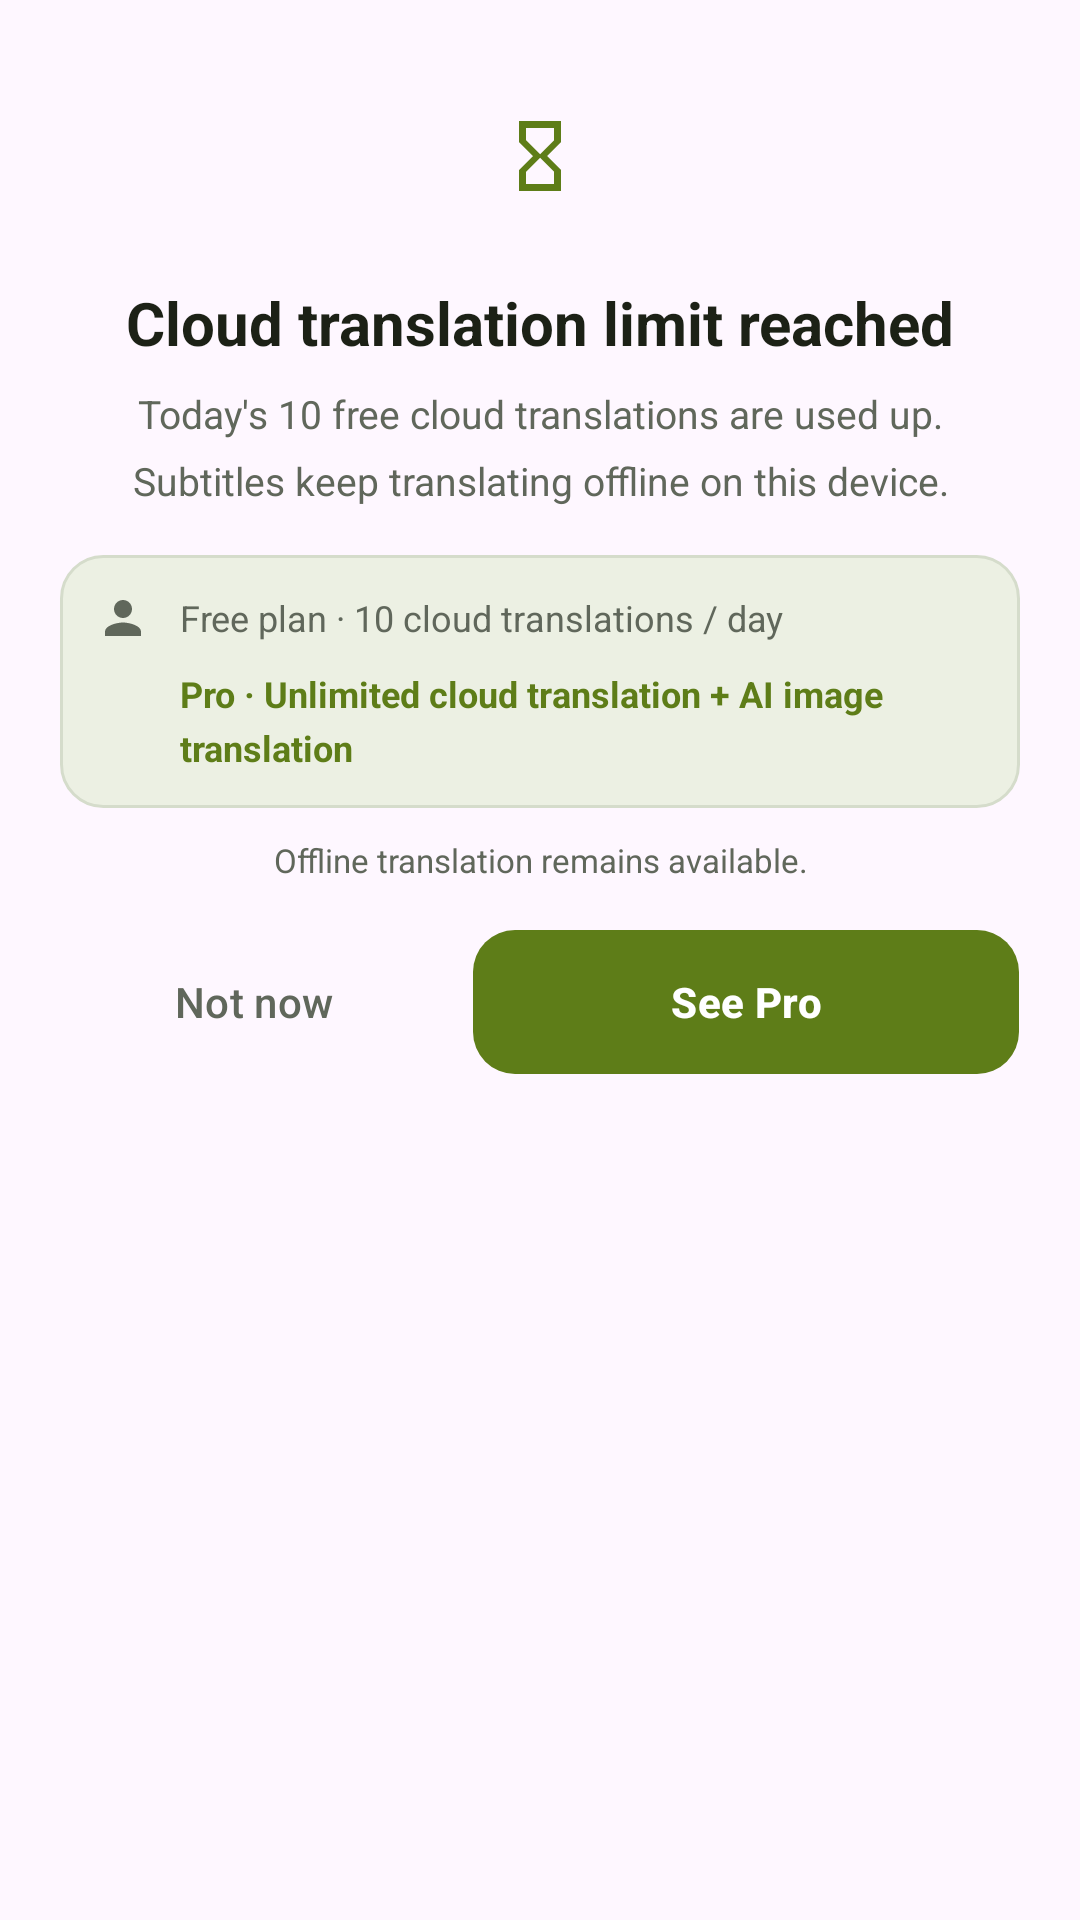

This screen was rendered from an Android layout file. Write that file and the resources it references.
<!-- AndroidManifest.xml: application theme Theme.SubtitleTranslator -->
<!-- res/layout/dialog_cloud_quota_exceeded.xml -->
<?xml version="1.0" encoding="utf-8"?>
<LinearLayout xmlns:android="http://schemas.android.com/apk/res/android"
    xmlns:app="http://schemas.android.com/apk/res-auto"
    android:layout_width="match_parent"
    android:layout_height="wrap_content"
    android:gravity="center_horizontal"
    android:orientation="vertical"
    android:paddingHorizontal="20dp"
    android:paddingTop="24dp"
    android:paddingBottom="8dp">

    <ImageView
        android:layout_width="56dp"
        android:layout_height="56dp"
        android:background="@drawable/bg_avatar"
        android:contentDescription="@null"
        android:padding="14dp"
        android:src="@drawable/ic_hourglass"
        android:tint="@color/accent" />

    <TextView
        android:layout_width="match_parent"
        android:layout_height="wrap_content"
        android:layout_marginTop="14dp"
        android:gravity="center"
        android:text="@string/cloud_quota_exceeded_title"
        android:textColor="@color/text_primary"
        android:textSize="20sp"
        android:textStyle="bold" />

    <TextView
        android:layout_width="match_parent"
        android:layout_height="wrap_content"
        android:layout_marginTop="8dp"
        android:gravity="center"
        android:lineSpacingMultiplier="1.4"
        android:text="@string/cloud_quota_exceeded_message"
        android:textColor="@color/text_secondary"
        android:textSize="13sp" />

    <TextView
        android:id="@+id/tvQuotaReset"
        android:layout_width="match_parent"
        android:layout_height="wrap_content"
        android:layout_marginTop="8dp"
        android:gravity="center"
        android:textColor="@color/accent"
        android:textSize="12sp"
        android:textStyle="bold"
        android:visibility="gone" />

    <LinearLayout
        android:layout_width="match_parent"
        android:layout_height="wrap_content"
        android:layout_marginTop="16dp"
        android:background="@drawable/bg_compare_panel"
        android:orientation="vertical"
        android:padding="12dp">

        <LinearLayout
            android:layout_width="match_parent"
            android:layout_height="wrap_content"
            android:gravity="center_vertical"
            android:orientation="horizontal">

            <ImageView
                android:layout_width="18dp"
                android:layout_height="18dp"
                android:contentDescription="@null"
                android:src="@drawable/ic_person"
                android:tint="@color/text_secondary" />

            <TextView
                android:layout_width="0dp"
                android:layout_height="wrap_content"
                android:layout_marginStart="10dp"
                android:layout_weight="1"
                android:text="@string/cloud_quota_free_row"
                android:textColor="@color/text_secondary"
                android:textSize="12sp" />
        </LinearLayout>

        <LinearLayout
            android:layout_width="match_parent"
            android:layout_height="wrap_content"
            android:layout_marginTop="8dp"
            android:gravity="center_vertical"
            android:orientation="horizontal">

            <ImageView
                android:layout_width="18dp"
                android:layout_height="18dp"
                android:contentDescription="@null"
                android:src="@drawable/ic_star"
                android:tint="@color/accent" />

            <TextView
                android:layout_width="0dp"
                android:layout_height="wrap_content"
                android:layout_marginStart="10dp"
                android:layout_weight="1"
                android:lineSpacingMultiplier="1.25"
                android:text="@string/cloud_quota_pro_row"
                android:textColor="@color/accent"
                android:textSize="12sp"
                android:textStyle="bold" />
        </LinearLayout>
    </LinearLayout>

    <TextView
        android:layout_width="match_parent"
        android:layout_height="wrap_content"
        android:layout_marginTop="10dp"
        android:gravity="center"
        android:text="@string/cloud_quota_offline_hint"
        android:textColor="@color/text_secondary"
        android:textSize="11sp" />

    <LinearLayout
        android:layout_width="match_parent"
        android:layout_height="wrap_content"
        android:layout_marginTop="16dp"
        android:gravity="center_vertical"
        android:orientation="horizontal">

        <com.google.android.material.button.MaterialButton
            android:id="@+id/btnQuotaDismiss"
            style="@style/Widget.Material3.Button.TextButton"
            android:layout_width="0dp"
            android:layout_height="48dp"
            android:layout_weight="1"
            android:minWidth="0dp"
            android:text="@string/cloud_quota_exceeded_dismiss"
            android:textColor="@color/text_secondary" />

        <com.google.android.material.button.MaterialButton
            android:id="@+id/btnQuotaUpgrade"
            style="@style/Widget.SubtitleTranslator.Button.Primary"
            android:layout_width="0dp"
            android:layout_height="48dp"
            android:layout_marginStart="8dp"
            android:layout_weight="1.4"
            android:paddingTop="10dp"
            android:paddingBottom="10dp"
            android:text="@string/cloud_quota_exceeded_membership"
            android:textSize="14sp"
            app:cornerRadius="14dp" />
    </LinearLayout>
</LinearLayout>
<!-- resources referenced by this layout -->
<resources>
  <color name="accent">#FF5E7D18</color>
  <color name="text_primary">#FF1C2116</color>
  <color name="text_secondary">#FF60675B</color>
  <!-- drawable bg_compare_panel (drawable) -->
  <?xml version="1.0" encoding="utf-8"?>
  <shape xmlns:android="http://schemas.android.com/apk/res/android"
      android:shape="rectangle">
      <solid android:color="@color/card_bg" />
      <stroke
          android:width="1dp"
          android:color="@color/card_stroke" />
      <corners android:radius="14dp" />
  </shape>
  <!-- drawable ic_hourglass (drawable) -->
  <?xml version="1.0" encoding="utf-8"?>
  <vector xmlns:android="http://schemas.android.com/apk/res/android"
      android:width="24dp"
      android:height="24dp"
      android:viewportWidth="24"
      android:viewportHeight="24">
      <path
          android:fillColor="@android:color/white"
          android:pathData="M6,2v6h0.01L6,8.01 10,12l-4,4 0.01,0.01H6V22h12v-5.99h-0.01L18,16l-4,-4 4,-4 -0.01,-0.01H18V2H6zM16,16.5V20H8v-3.5l4,-4 4,4zM12,11.5L8,7.5V4h8v3.5l-4,4z" />
  </vector>
  <!-- drawable ic_person (drawable) -->
  <vector xmlns:android="http://schemas.android.com/apk/res/android"
      android:width="24dp"
      android:height="24dp"
      android:viewportWidth="24"
      android:viewportHeight="24"
      android:tint="?attr/colorOnSurfaceVariant">
      <path
          android:fillColor="@android:color/white"
          android:pathData="M12,12c2.21,0 4,-1.79 4,-4s-1.79,-4 -4,-4 -4,1.79 -4,4 1.79,4 4,4zM12,14c-2.67,0 -8,1.34 -8,4v2h16v-2c0,-2.66 -5.33,-4 -8,-4z" />
  </vector>
  <string name="cloud_quota_exceeded_dismiss">Not now</string>
  <string name="cloud_quota_exceeded_membership">See Pro</string>
  <string name="cloud_quota_exceeded_message">Today\'s 10 free cloud translations are used up. Subtitles keep translating offline on this device.</string>
  <string name="cloud_quota_exceeded_title">Cloud translation limit reached</string>
  <string name="cloud_quota_free_row">Free plan · 10 cloud translations / day</string>
  <string name="cloud_quota_offline_hint">Offline translation remains available.</string>
  <string name="cloud_quota_pro_row">Pro · Unlimited cloud translation + AI image translation</string>
  <style name="Widget.SubtitleTranslator.Button.Primary" parent="Widget.Material3.Button">
          <item name="android:textColor">@color/on_accent</item>
          <item name="backgroundTint">@color/accent</item>
          <item name="cornerRadius">16dp</item>
          <item name="android:textSize">16sp</item>
          <item name="android:textStyle">bold</item>
          <item name="android:textAllCaps">false</item>
          <item name="android:letterSpacing">0.01</item>
          <item name="android:paddingTop">14dp</item>
          <item name="android:paddingBottom">14dp</item>
          <item name="android:minHeight">56dp</item>
          <item name="android:insetTop">0dp</item>
          <item name="android:insetBottom">0dp</item>
      </style>
  <color name="card_bg">#FFECF0E3</color>
  <color name="card_stroke">#FFD5DCCB</color>
  <color name="on_accent">#FFFFFFFF</color>
  <color name="accent_container">#FFE6F1C8</color>
  <color name="on_accent_container">#FF35450C</color>
  <color name="accent_dim">#FF49650F</color>
  <color name="surface_variant">#FFDDE3D2</color>
  <color name="screen_bg">#FFF6F7F2</color>
  <color name="surface_tile">#FFECF0E3</color>
  <color name="button_outline">#FFC8CEBF</color>
  <color name="stop_button">#FFB3261E</color>
</resources>
